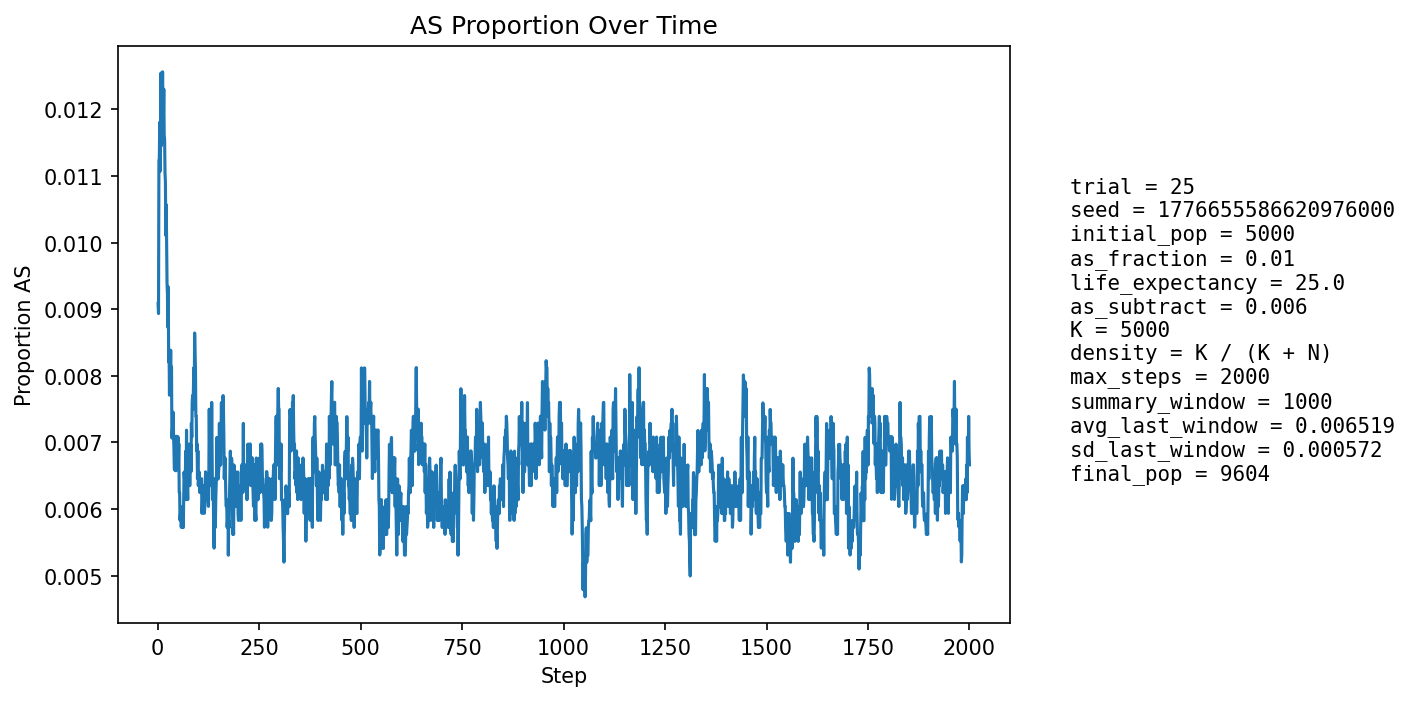

Source data for this figure (header and first rows):
step, population_size, births, newborn_AA, newborn_AS, newborn_SS, prop_newborn_AA, prop_newborn_AS, prop_newborn_SS, prop_repro_AA, prop_repro_AS, prop_AS_population
1, 5392, 1285, 1278, 7, 0, 0.9946, 0.005447, 0.0, 0.9918, 0.008171, 0.009088
2, 5595, 1246, 1241, 5, 0, 0.996, 0.004013, 0.0, 0.9907, 0.009266, 0.008937
3, 5783, 1232, 1215, 17, 0, 0.9862, 0.0138, 0.0, 0.9897, 0.01034, 0.01124
4, 5953, 1225, 1211, 14, 0, 0.9886, 0.01143, 0.0, 0.9871, 0.01287, 0.01125
5, 6182, 1298, 1280, 18, 0, 0.9861, 0.01387, 0.0, 0.9884, 0.0116, 0.01181
6, 6412, 1345, 1333, 12, 0, 0.9911, 0.008922, 0.0, 0.9897, 0.01031, 0.01107
7, 6638, 1380, 1361, 19, 0, 0.9862, 0.01377, 0.0, 0.9889, 0.01111, 0.01175
8, 6854, 1405, 1382, 23, 0, 0.9836, 0.01637, 0.0, 0.989, 0.01101, 0.01255
9, 7072, 1440, 1426, 14, 0, 0.9903, 0.009722, 0.0, 0.9886, 0.01142, 0.01145
10, 7292, 1475, 1458, 17, 0, 0.9885, 0.01153, 0.0, 0.9896, 0.01039, 0.01152
11, 7511, 1509, 1487, 22, 0, 0.9854, 0.01458, 0.0, 0.9892, 0.01078, 0.01198
12, 7720, 1538, 1512, 26, 0, 0.9831, 0.01691, 0.0, 0.9886, 0.01143, 0.01256
13, 7897, 1540, 1523, 17, 0, 0.989, 0.01104, 0.0, 0.9893, 0.01072, 0.01203
14, 8059, 1554, 1535, 19, 0, 0.9878, 0.01223, 0.0, 0.989, 0.01098, 0.01191
15, 8209, 1572, 1549, 23, 0, 0.9854, 0.01463, 0.0, 0.9888, 0.0112, 0.0123
16, 8354, 1594, 1579, 15, 0, 0.9906, 0.00941, 0.0, 0.9879, 0.01211, 0.01161
17, 8483, 1609, 1591, 18, 0, 0.9888, 0.01119, 0.0, 0.9879, 0.0121, 0.01155
18, 8599, 1619, 1603, 16, 0, 0.9901, 0.009883, 0.0, 0.9881, 0.01191, 0.01105
19, 8706, 1630, 1613, 17, 0, 0.9896, 0.01043, 0.0, 0.9878, 0.01218, 0.01091
20, 8805, 1641, 1629, 12, 0, 0.9927, 0.007313, 0.0, 0.9884, 0.01156, 0.01011
21, 8894, 1649, 1628, 21, 0, 0.9873, 0.01273, 0.0, 0.9886, 0.01142, 0.01057
22, 8974, 1656, 1641, 15, 0, 0.9909, 0.009058, 0.0, 0.9891, 0.01086, 0.009918
23, 9046, 1662, 1649, 13, 0, 0.9922, 0.007822, 0.0, 0.9897, 0.01034, 0.009396
24, 9105, 1666, 1650, 16, 0, 0.9904, 0.009604, 0.0, 0.991, 0.008972, 0.009226
25, 9163, 1673, 1660, 13, 0, 0.9922, 0.00777, 0.0, 0.9907, 0.009324, 0.008731
26, 9212, 1678, 1655, 23, 0, 0.9863, 0.01371, 0.0, 0.991, 0.009047, 0.009336
27, 9259, 1682, 1673, 9, 0, 0.9946, 0.005351, 0.0, 0.9918, 0.008156, 0.008208
28, 9301, 1687, 1671, 16, 0, 0.9905, 0.009484, 0.0, 0.9915, 0.008524, 0.008386
29, 9337, 1689, 1680, 9, 0, 0.9947, 0.005329, 0.0, 0.9921, 0.007867, 0.007711
30, 9370, 1691, 1672, 19, 0, 0.9888, 0.01124, 0.0, 0.9913, 0.008662, 0.008324
31, 9398, 1694, 1680, 14, 0, 0.9917, 0.008264, 0.0, 0.992, 0.008012, 0.008087
32, 9422, 1696, 1679, 17, 0, 0.99, 0.01002, 0.0, 0.992, 0.007987, 0.008385
33, 9445, 1698, 1687, 11, 0, 0.9935, 0.006478, 0.0, 0.9924, 0.007556, 0.007941
34, 9465, 1700, 1685, 15, 0, 0.9912, 0.008824, 0.0, 0.9919, 0.008147, 0.008135
35, 9482, 1701, 1696, 5, 0, 0.9971, 0.002939, 0.0, 0.9919, 0.008128, 0.007066
36, 9499, 1702, 1690, 12, 0, 0.9929, 0.007051, 0.0, 0.9917, 0.008316, 0.007159
37, 9512, 1703, 1690, 13, 0, 0.9924, 0.007634, 0.0, 0.9923, 0.007694, 0.007254
38, 9524, 1705, 1688, 17, 0, 0.99, 0.009971, 0.0, 0.9923, 0.007678, 0.007455
39, 9535, 1705, 1693, 12, 0, 0.993, 0.007038, 0.0, 0.9931, 0.006863, 0.007132
40, 9547, 1706, 1697, 9, 0, 0.9947, 0.005275, 0.0, 0.9933, 0.006653, 0.006913
41, 9555, 1707, 1698, 9, 0, 0.9947, 0.005272, 0.0, 0.9932, 0.006847, 0.006593
42, 9562, 1708, 1697, 11, 0, 0.9936, 0.00644, 0.0, 0.9928, 0.007239, 0.006589
43, 9571, 1709, 1699, 10, 0, 0.9941, 0.005851, 0.0, 0.993, 0.007032, 0.006582
44, 9578, 1710, 1697, 13, 0, 0.9924, 0.007602, 0.0, 0.993, 0.007022, 0.006786
45, 9582, 1710, 1698, 12, 0, 0.993, 0.007018, 0.0, 0.9932, 0.00682, 0.006575
46, 9587, 1710, 1694, 16, 0, 0.9906, 0.009357, 0.0, 0.9936, 0.006417, 0.007093
47, 9590, 1710, 1696, 14, 0, 0.9918, 0.008187, 0.0, 0.9936, 0.006413, 0.007091
48, 9594, 1710, 1698, 12, 0, 0.993, 0.007018, 0.0, 0.9936, 0.006412, 0.007088
49, 9598, 1711, 1702, 9, 0, 0.9947, 0.00526, 0.0, 0.9934, 0.006609, 0.006876
50, 9599, 1711, 1697, 14, 0, 0.9918, 0.008182, 0.0, 0.9928, 0.007207, 0.007084
51, 9599, 1710, 1701, 9, 0, 0.9947, 0.005263, 0.0, 0.9928, 0.007209, 0.006667
52, 9599, 1710, 1696, 14, 0, 0.9918, 0.008187, 0.0, 0.993, 0.00701, 0.00698
53, 9599, 1711, 1705, 6, 0, 0.9965, 0.003507, 0.0, 0.9932, 0.006807, 0.006251
54, 9599, 1710, 1699, 11, 0, 0.9936, 0.006433, 0.0, 0.9932, 0.006808, 0.006251
55, 9602, 1711, 1705, 6, 0, 0.9965, 0.003507, 0.0, 0.9936, 0.006406, 0.005832
56, 9601, 1711, 1699, 12, 0, 0.993, 0.007013, 0.0, 0.9932, 0.006805, 0.005937
57, 9602, 1711, 1701, 10, 0, 0.9942, 0.005845, 0.0, 0.994, 0.006005, 0.005936
58, 9602, 1710, 1702, 8, 0, 0.9953, 0.004678, 0.0, 0.994, 0.006006, 0.005728
59, 9603, 1711, 1701, 10, 0, 0.9942, 0.005845, 0.0, 0.9944, 0.005603, 0.005832
60, 9606, 1711, 1704, 7, 0, 0.9959, 0.004091, 0.0, 0.9942, 0.005803, 0.005726
... 1,940 more rows
